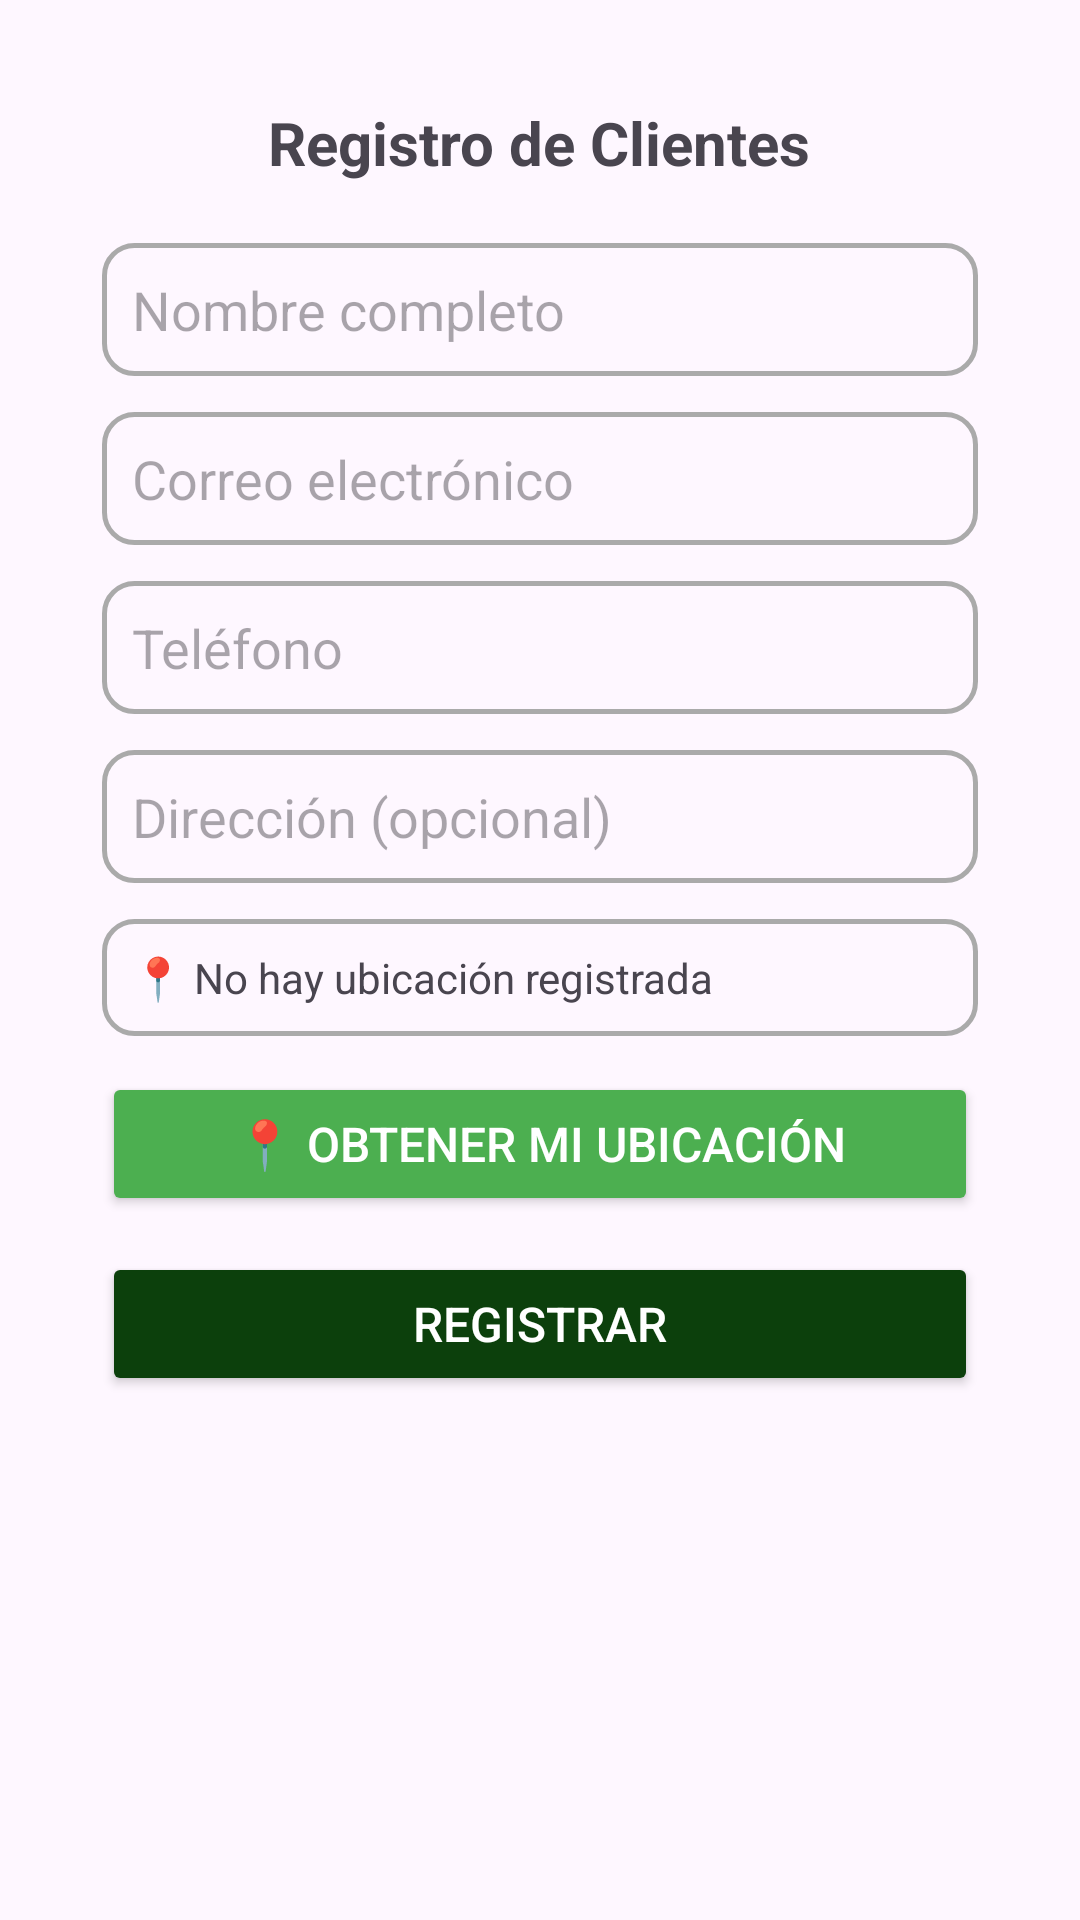

Layout XML and referenced resources for this Android screen:
<!-- AndroidManifest.xml: application theme Theme.TiendaOnline -->
<!-- res/layout/fragment_registrar_clientes.xml -->
<?xml version="1.0" encoding="utf-8"?>
<ScrollView xmlns:android="http://schemas.android.com/apk/res/android"
    xmlns:app="http://schemas.android.com/apk/res-auto"
    android:layout_width="match_parent"
    android:layout_height="match_parent"
    android:padding="24dp">

    <LinearLayout
        android:layout_width="match_parent"
        android:layout_height="wrap_content"
        android:orientation="vertical"
        android:gravity="center_horizontal"
        android:padding="10dp">

        <TextView
            android:layout_width="wrap_content"
            android:layout_height="wrap_content"
            android:text="@string/registro_de_clientes"
            android:textSize="20sp"
            android:textStyle="bold"
            android:layout_marginBottom="20dp" />

        <EditText
            android:id="@+id/etNombre"
            android:layout_width="match_parent"
            android:layout_height="wrap_content"
            android:hint="@string/nombre_completo"
            android:inputType="textPersonName"
            android:padding="10dp"
            android:background="@drawable/edittext_bg"
            android:layout_marginBottom="12dp" />

        <EditText
            android:id="@+id/etCorreo"
            android:layout_width="match_parent"
            android:layout_height="wrap_content"
            android:hint="@string/correo_electronico"
            android:inputType="textEmailAddress"
            android:padding="10dp"
            android:background="@drawable/edittext_bg"
            android:layout_marginBottom="12dp" />

        <EditText
            android:id="@+id/etTelefono"
            android:layout_width="match_parent"
            android:layout_height="wrap_content"
            android:hint="@string/telefono"
            android:inputType="phone"
            android:padding="10dp"
            android:background="@drawable/edittext_bg"
            android:layout_marginBottom="12dp" />

        <EditText
            android:id="@+id/etDireccion"
            android:layout_width="match_parent"
            android:layout_height="wrap_content"
            android:hint="@string/direcci_n_opcional"
            android:inputType="text"
            android:padding="10dp"
            android:background="@drawable/edittext_bg"
            android:layout_marginBottom="12dp" />

        <TextView
            android:id="@+id/tvUbicacion"
            android:layout_width="match_parent"
            android:layout_height="wrap_content"
            android:text="@string/no_hay_ubicaci_n_registrada"
            android:textSize="14sp"
            android:padding="10dp"
            android:background="@drawable/edittext_bg"
            android:layout_marginBottom="12dp" />

        <Button
            android:id="@+id/btnObtenerUbicacion"
            android:layout_width="match_parent"
            android:layout_height="wrap_content"
            android:text="@string/obtener_mi_ubicaci_n"
            android:backgroundTint="@color/colorPrimaryLigth"
            android:textColor="@color/colorWhite"
            android:textSize="16sp"
            android:padding="12dp"
            android:layout_marginBottom="12dp" />

        <Button
            android:id="@+id/btnRegistrarCliente"
            android:layout_width="match_parent"
            android:layout_height="wrap_content"
            android:text="@string/registrar"
            android:backgroundTint="@color/colorGreen"
            android:textColor="@color/colorWhite"
            android:textSize="16sp"
            android:padding="12dp" />

    </LinearLayout>
</ScrollView>
<!-- resources referenced by this layout -->
<resources>
  <color name="colorGreen">#0C400C</color>
  <color name="colorPrimaryLigth">#4CAF50</color>
  <color name="colorWhite">#FFFFFF</color>
  <string name="correo_electronico">Correo electrónico</string>
  <string name="direcci_n_opcional">Dirección (opcional)</string>
  <string name="no_hay_ubicaci_n_registrada">📍 No hay ubicación registrada</string>
  <string name="nombre_completo">Nombre completo</string>
  <string name="obtener_mi_ubicaci_n">📍 Obtener Mi Ubicación</string>
  <string name="registrar">Registrar</string>
  <string name="registro_de_clientes">Registro de Clientes</string>
  <string name="telefono">Teléfono</string>
  <style name="Theme.TiendaOnline" parent="Base.Theme.TiendaOnline" />
  <style name="Base.Theme.TiendaOnline" parent="Theme.Material3.DayNight.NoActionBar">
          <item name="colorPrimary">@color/colorPrimary</item>
          <item name="colorPrimaryVariant">@color/colorPrimaryVariant</item>
          <item name="colorOnPrimary">@color/colorWhite</item>
  
          <item name="colorSecondary">@color/colorSecondary</item>
          <item name="colorSecondaryVariant">@color/colorSecondaryVariant</item>
          <item name="colorOnSecondary">@color/colorOnSecondary</item>
  
          <item name="colorError">@color/colorError</item>
          <item name="colorOnError">@color/colorOnError</item>
  
          <item name="colorOnBackground">@color/colorOnBackground</item>
          <item name="colorSurface">@color/colorSurface</item>
          <item name="colorOnSurface">@color/colorOnSurface</item>
          <item name="alertDialogTheme">@style/CustomAlertDialogTheme</item>
          <item name="materialAlertDialogTheme">@style/CustomAlertDialogTheme</item>
      </style>
  <color name="colorPrimary">#FFFFFF</color>
  <color name="colorPrimaryVariant">#53C353</color>
  <color name="colorSecondary">#FFC107</color>
  <color name="colorSecondaryVariant">#FFA000</color>
  <color name="colorOnSecondary">#000000</color>
  <color name="colorError">#B00020</color>
  <color name="colorOnError">#FFFFFF</color>
  <color name="colorOnBackground">#000000</color>
  <color name="colorSurface">#FFFFFF</color>
  <color name="colorOnSurface">#000000</color>
  <style name="CustomAlertDialogTheme" parent="ThemeOverlay.Material3.MaterialAlertDialog">
          <item name="buttonBarPositiveButtonStyle">@style/PositiveButtonStyle</item>
          <item name="buttonBarNegativeButtonStyle">@style/NegativeButtonStyle</item>
      </style>
  <style name="PositiveButtonStyle" parent="Widget.Material3.Button.TextButton.Dialog">
          <item name="android:textColor">@color/colorGreen</item>
          <item name="android:textSize">14sp</item>
          <item name="android:textStyle">bold</item>
      </style>
  <style name="NegativeButtonStyle" parent="Widget.Material3.Button.TextButton.Dialog">
          <item name="android:textColor">#666666</item>
          <item name="android:textSize">14sp</item>
      </style>
</resources>
